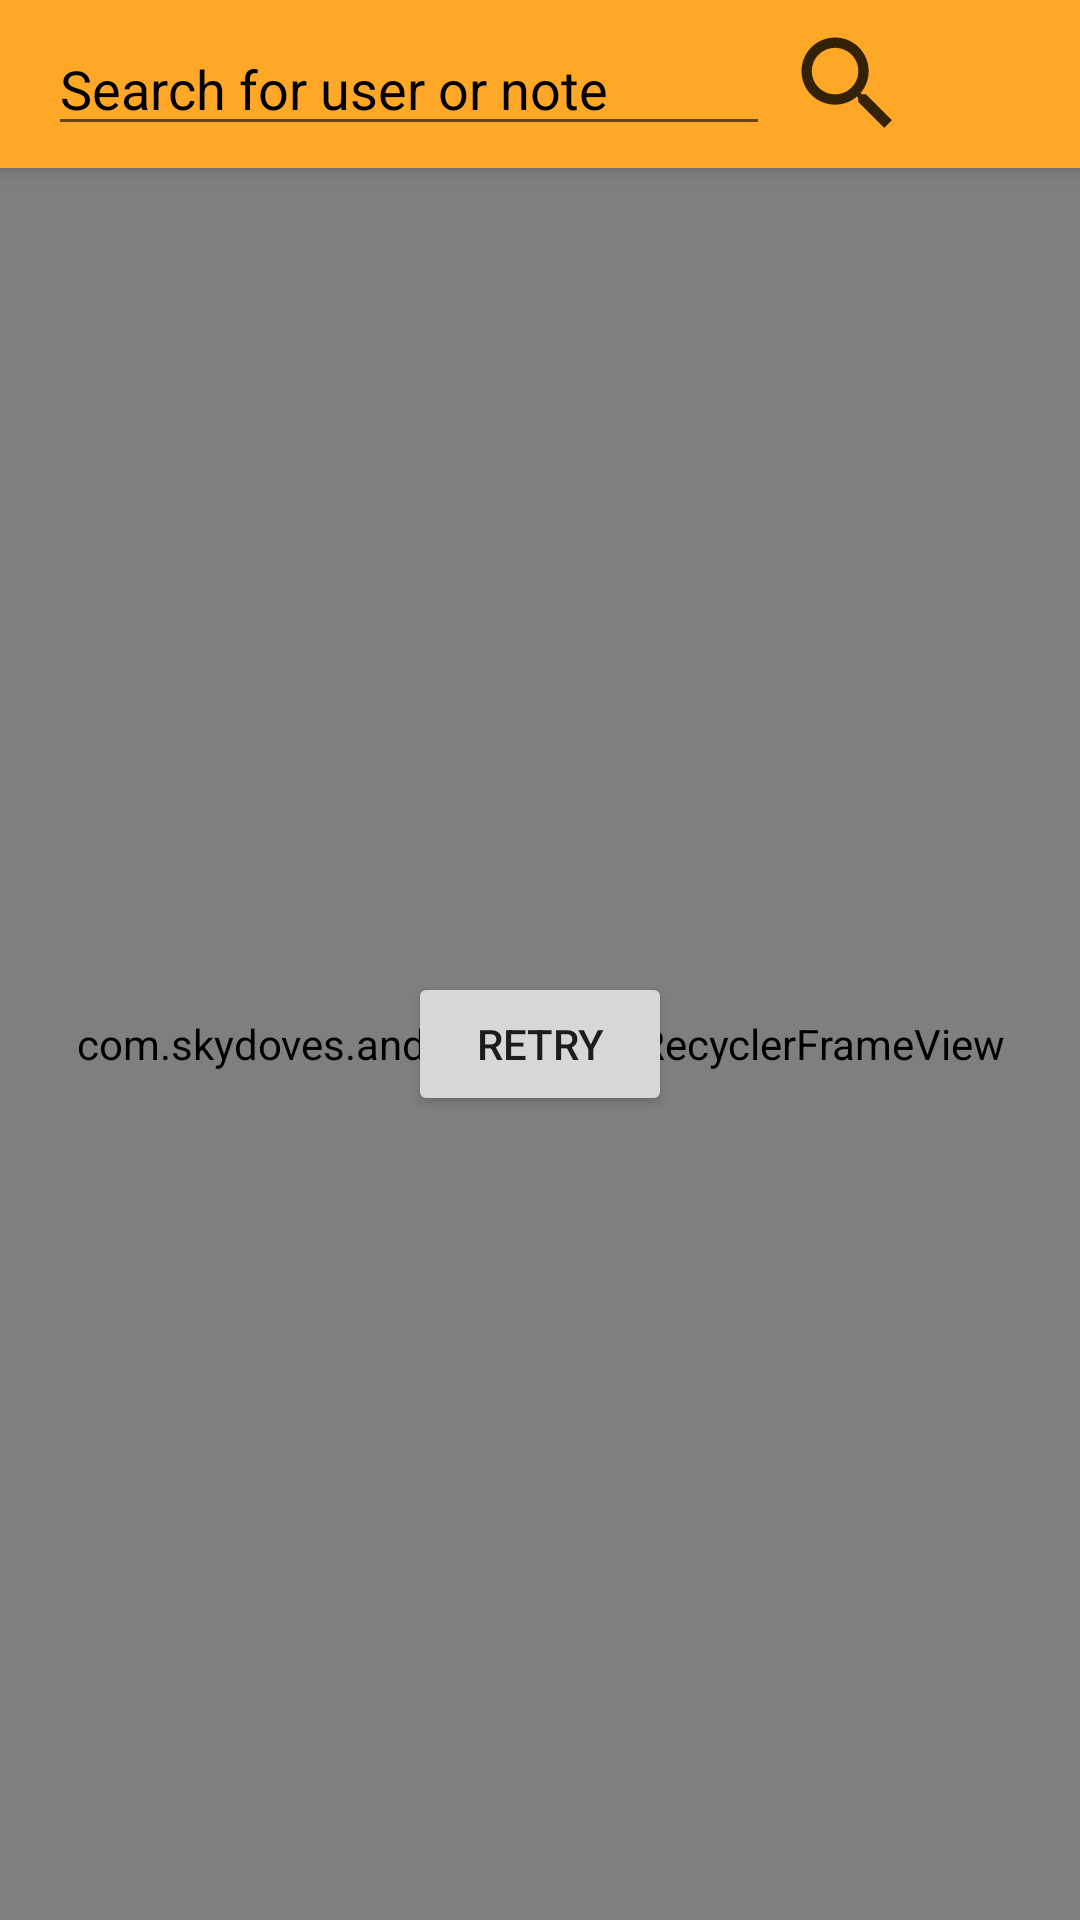

Reconstruct the res/layout file that produces this screen, plus the resources it refers to.
<!-- AndroidManifest.xml: application theme TawkTest.DayNight -->
<!-- res/layout/activity_users_list.xml -->
<?xml version="1.0" encoding="utf-8"?>
<androidx.constraintlayout.widget.ConstraintLayout xmlns:android="http://schemas.android.com/apk/res/android"
    xmlns:app="http://schemas.android.com/apk/res-auto"
    xmlns:tools="http://schemas.android.com/tools"
    android:layout_width="match_parent"
    android:layout_height="match_parent"
    android:fitsSystemWindows="true"
    tools:context=".ui.userlist.UsersListActivity">

    <androidx.appcompat.widget.Toolbar
        android:id="@+id/history_toolbar"
        android:layout_width="match_parent"
        android:layout_height="?attr/actionBarSize"
        android:background="@color/color_primary"
        android:elevation="4dp"
        android:foregroundTint="@color/toolbar_fg_tint"
        app:layout_constraintEnd_toEndOf="parent"
        app:layout_constraintStart_toStartOf="parent"
        app:layout_constraintTop_toTopOf="parent">

        <LinearLayout
            android:layout_width="match_parent"
            android:layout_height="wrap_content"
            android:layout_gravity="center"
            android:focusable="true"
            android:focusableInTouchMode="true">

            <EditText
                android:id="@+id/edit_username"
                android:layout_width="0dp"
                android:layout_height="wrap_content"
                android:layout_weight=".70"
                android:hint="@string/search_username_note"
                android:inputType="textNoSuggestions"
                android:maxLines="1"
                android:textColor="@color/color_on_surface"
                android:textColorHint="@color/color_on_surface" />

            <ImageView
                android:id="@+id/search"
                android:layout_width="0dp"
                android:layout_height="match_parent"
                android:layout_weight=".15"
                android:src="@drawable/ic_search" />

            <ImageView
                android:id="@+id/night_mode"
                android:layout_width="0dp"
                android:layout_height="match_parent"
                android:layout_weight=".15"
                tools:src="@drawable/ic_night" />

        </LinearLayout>

    </androidx.appcompat.widget.Toolbar>

    <com.skydoves.androidveil.VeilRecyclerFrameView
        android:id="@+id/list"
        android:layout_width="0dp"
        android:layout_height="0dp"
        app:layout_constraintBottom_toBottomOf="parent"
        app:layout_constraintEnd_toEndOf="parent"
        app:layout_constraintStart_toStartOf="parent"
        app:layout_constraintTop_toBottomOf="@id/history_toolbar"
        app:veilFrame_baseAlpha="0.6"
        app:veilFrame_baseColor="@color/shimmer_base_0"
        app:veilFrame_highlightAlpha="1.0"
        app:veilFrame_highlightColor="@color/shimmer_highlight_0"
        app:veilFrame_layout="@layout/item_user"
        app:veilFrame_radius="4dp"
        app:veilFrame_shimmerEnable="true"
        app:veilFrame_veiled="false" />

    <Button
        android:id="@+id/retry_button"
        android:layout_width="wrap_content"
        android:layout_height="wrap_content"
        android:text="@string/retry"
        app:layout_constraintBottom_toBottomOf="parent"
        app:layout_constraintEnd_toEndOf="parent"
        app:layout_constraintStart_toStartOf="parent"
        app:layout_constraintTop_toBottomOf="@id/history_toolbar" />

</androidx.constraintlayout.widget.ConstraintLayout>
<!-- res/layout/item_user.xml (included above) -->
<?xml version="1.0" encoding="utf-8"?>
<layout xmlns:android="http://schemas.android.com/apk/res/android"
    xmlns:app="http://schemas.android.com/apk/res-auto"
    xmlns:tools="http://schemas.android.com/tools">

    <data>
        <variable
            name="viewModel"
            type="com.alvindizon.tawktest.ui.userlist.UsersListViewModel" />
        <variable
            name="model"
            type="com.alvindizon.tawktest.ui.userlist.UsersListItem" />
        <import type="android.view.View"/>
    </data>

    <androidx.constraintlayout.widget.ConstraintLayout
        android:id="@+id/item_layout"
        android:layout_width="match_parent"
        android:layout_height="wrap_content"
        android:padding="8dp">

        <androidx.constraintlayout.widget.Guideline
            android:id="@+id/img_guideline"
            android:layout_width="wrap_content"
            android:layout_height="wrap_content"
            android:orientation="vertical"
            app:layout_constraintGuide_percent="0.25" />

        <de.hdodenhof.circleimageview.CircleImageView
            android:id="@+id/image"
            android:layout_width="80dp"
            android:layout_height="80dp"
            app:layout_constraintBottom_toBottomOf="parent"
            app:layout_constraintDimensionRatio="1:1"
            app:layout_constraintEnd_toStartOf="@id/img_guideline"
            app:layout_constraintStart_toStartOf="parent"
            app:layout_constraintTop_toTopOf="parent"/>

        <androidx.constraintlayout.widget.Guideline
            android:id="@+id/text_guideline"
            android:layout_width="wrap_content"
            android:layout_height="wrap_content"
            android:orientation="vertical"
            app:layout_constraintGuide_percent="0.75" />

        <TextView
            android:id="@+id/username"
            android:layout_width="0dp"
            android:layout_height="wrap_content"
            android:text="@{model.userName}"
            android:textAlignment="center"
            android:textSize="18sp"
            android:textStyle="bold"
            app:layout_constraintEnd_toStartOf="@id/text_guideline"
            app:layout_constraintStart_toEndOf="@id/img_guideline"
            app:layout_constraintTop_toTopOf="parent"
            tools:text="alvindizon" />

        <TextView
            android:id="@+id/url"
            android:layout_width="0dp"
            android:layout_height="wrap_content"
            android:layout_marginTop="16dp"
            android:text="@{model.url}"
            android:textAlignment="center"
            android:textSize="16sp"
            app:layout_constraintEnd_toStartOf="@id/text_guideline"
            app:layout_constraintStart_toEndOf="@id/img_guideline"
            app:layout_constraintTop_toBottomOf="@id/username"
            tools:text="https://github.com/alvindizon" />

        <ImageView
            android:id="@+id/img_notes"
            android:layout_width="wrap_content"
            android:layout_height="wrap_content"
            android:src="@drawable/ic_note"
            android:visibility="invisible"
            app:layout_constraintBottom_toBottomOf="parent"
            app:layout_constraintEnd_toEndOf="parent"
            app:layout_constraintStart_toEndOf="@id/text_guideline"
            app:layout_constraintTop_toTopOf="parent" />


    </androidx.constraintlayout.widget.ConstraintLayout>
</layout>
<!-- resources referenced by this layout -->
<resources>
  <color name="color_on_surface">#000000</color>
  <color name="color_primary">#ffa726</color>
  <color name="shimmer_base_0">#c2c2c2</color>
  <color name="shimmer_highlight_0">#ffffff</color>
  <color name="toolbar_fg_tint">#313131</color>
  <!-- drawable ic_night (drawable) -->
  <vector xmlns:android="http://schemas.android.com/apk/res/android"
      android:width="24dp"
      android:height="24dp"
      android:viewportWidth="24"
      android:viewportHeight="24"
      android:tint="#000000"
      android:alpha="0.8">
    <path
        android:fillColor="@color/color_on_surface"
        android:pathData="M10,4c4.41,0 8,3.59 8,8s-3.59,8 -8,8c-0.34,0 -0.68,-0.02 -1.01,-0.07C10.9,17.77 12,14.95 12,12s-1.1,-5.77 -3.01,-7.93C9.32,4.02 9.66,4 10,4m0,-2c-1.82,0 -3.53,0.5 -5,1.35C7.99,5.08 10,8.3 10,12s-2.01,6.92 -5,8.65C6.47,21.5 8.18,22 10,22c5.52,0 10,-4.48 10,-10S15.52,2 10,2z"/>
  </vector>
  <!-- drawable ic_note (drawable) -->
  <vector xmlns:android="http://schemas.android.com/apk/res/android"
      android:width="24dp"
      android:height="24dp"
      android:viewportWidth="24"
      android:viewportHeight="24">
    <path
        android:fillColor="?attr/colorOnSurface"
        android:pathData="M22,10l-6,-6L4,4c-1.1,0 -2,0.9 -2,2v12.01c0,1.1 0.9,1.99 2,1.99l16,-0.01c1.1,0 2,-0.89 2,-1.99v-8zM15,5.5l5.5,5.5L15,11L15,5.5z"/>
  </vector>
  <!-- drawable ic_search (drawable) -->
  <vector xmlns:android="http://schemas.android.com/apk/res/android"
      android:width="24dp"
      android:height="24dp"
      android:viewportWidth="24"
      android:viewportHeight="24"
      android:tint="#000000"
      android:alpha="0.8">
    <path
        android:fillColor="@color/color_on_surface"
        android:pathData="M15.5,14h-0.79l-0.28,-0.27C15.41,12.59 16,11.11 16,9.5 16,5.91 13.09,3 9.5,3S3,5.91 3,9.5 5.91,16 9.5,16c1.61,0 3.09,-0.59 4.23,-1.57l0.27,0.28v0.79l5,4.99L20.49,19l-4.99,-5zM9.5,14C7.01,14 5,11.99 5,9.5S7.01,5 9.5,5 14,7.01 14,9.5 11.99,14 9.5,14z"/>
  </vector>
  <string name="retry">Retry</string>
  <string name="search_username_note">Search for user or note</string>
  <style name="TawkTest.DayNight" parent="AppTheme" />
  <style name="AppTheme" parent="Theme.MaterialComponents.DayNight.NoActionBar">
          
          <item name="colorPrimary">@color/color_primary</item>
          <item name="colorPrimaryVariant">@color/color_primary_variant</item>
          <item name="colorSecondary">@color/color_secondary_variant</item>
          <item name="colorSecondaryVariant">@color/color_secondary</item>
          <item name="colorOnSurface">@color/color_on_surface</item>
  
          <item name="colorPrimaryDark">?colorPrimaryVariant</item>
          <item name="colorAccent">?colorSecondary</item>
      </style>
  <color name="color_primary_variant">#c77800</color>
  <color name="color_secondary_variant">#E53935</color>
  <color name="color_secondary">#ffd95b</color>
</resources>
